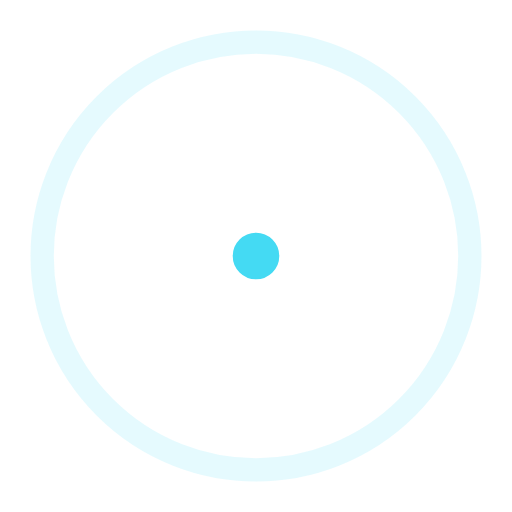
t = 0.00 s
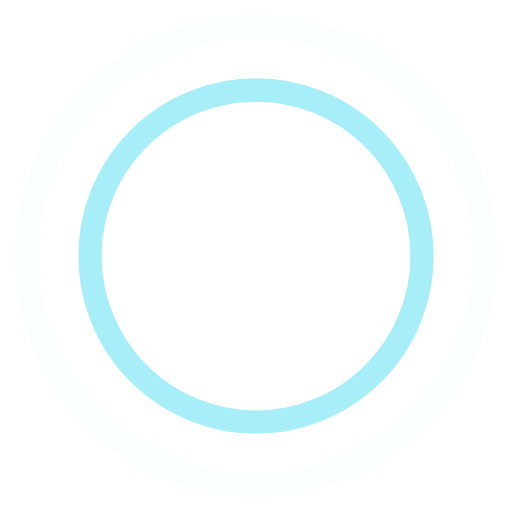
t = 0.45 s
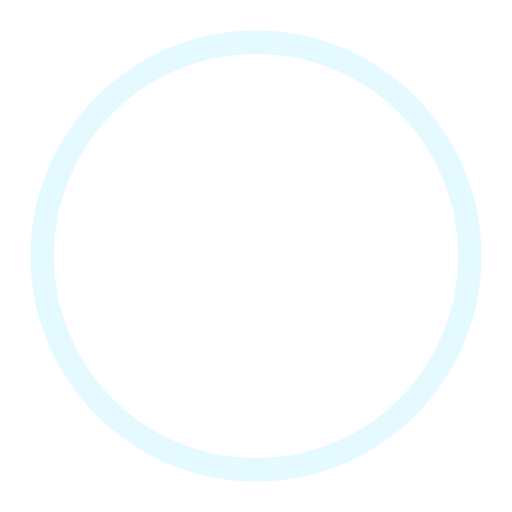
t = 0.90 s
t = 1.35 s: frame unchanged from t = 0.45 s, image omitted

The animated SVG that drew these frames (rendered in a browser with its animation timeline set to each time). Animation: 4 SMIL elements (animate=4); one cycle of 1.80 s, repeats indefinitely.

<!-- By Sam Herbert (@sherb), for everyone. More @ http://goo.gl/7AJzbL -->
<svg width="44" height="44" viewBox="0 0 44 44" xmlns="http://www.w3.org/2000/svg" stroke="#44DAF3">
    <g fill="none" fill-rule="evenodd" stroke-width="2">
        <circle cx="22" cy="22" r="1">
            <animate attributeName="r"
                begin="0s" dur="1.8s"
                values="1; 20"
                calcMode="spline"
                keyTimes="0; 1"
                keySplines="0.165, 0.84, 0.44, 1"
                repeatCount="indefinite" />
            <animate attributeName="stroke-opacity"
                begin="0s" dur="1.8s"
                values="1; 0"
                calcMode="spline"
                keyTimes="0; 1"
                keySplines="0.3, 0.61, 0.355, 1"
                repeatCount="indefinite" />
        </circle>
        <circle cx="22" cy="22" r="1">
            <animate attributeName="r"
                begin="-0.9s" dur="1.8s"
                values="1; 20"
                calcMode="spline"
                keyTimes="0; 1"
                keySplines="0.165, 0.84, 0.44, 1"
                repeatCount="indefinite" />
            <animate attributeName="stroke-opacity"
                begin="-0.9s" dur="1.8s"
                values="1; 0"
                calcMode="spline"
                keyTimes="0; 1"
                keySplines="0.3, 0.61, 0.355, 1"
                repeatCount="indefinite" />
        </circle>
    </g>
</svg>
